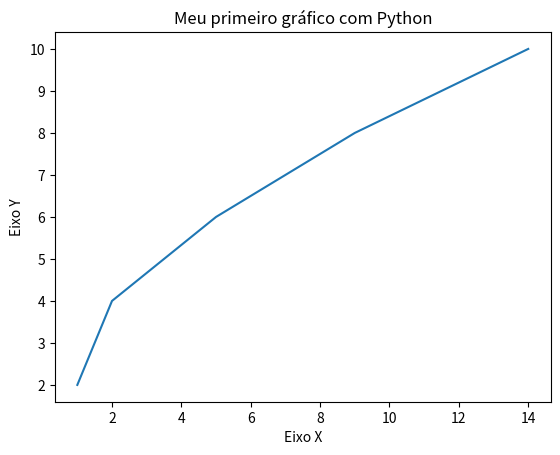

Recreate this plot in Python.
#visualizando dados
#tabela basica

import matplotlib.pyplot as plt

x = [1, 2, 5, 9, 14]
y = [2, 4, 6, 8, 10]

#legenda título
plt.title("Meu primeiro gráfico com Python")
#legendas nos eixos
plt.xlabel("Eixo X")
plt.ylabel("Eixo Y")

#plt.bar ---> gráfico de barras
#plt.plot ---> gráfico de linhas
plt.plot(x, y)
plt.show()

